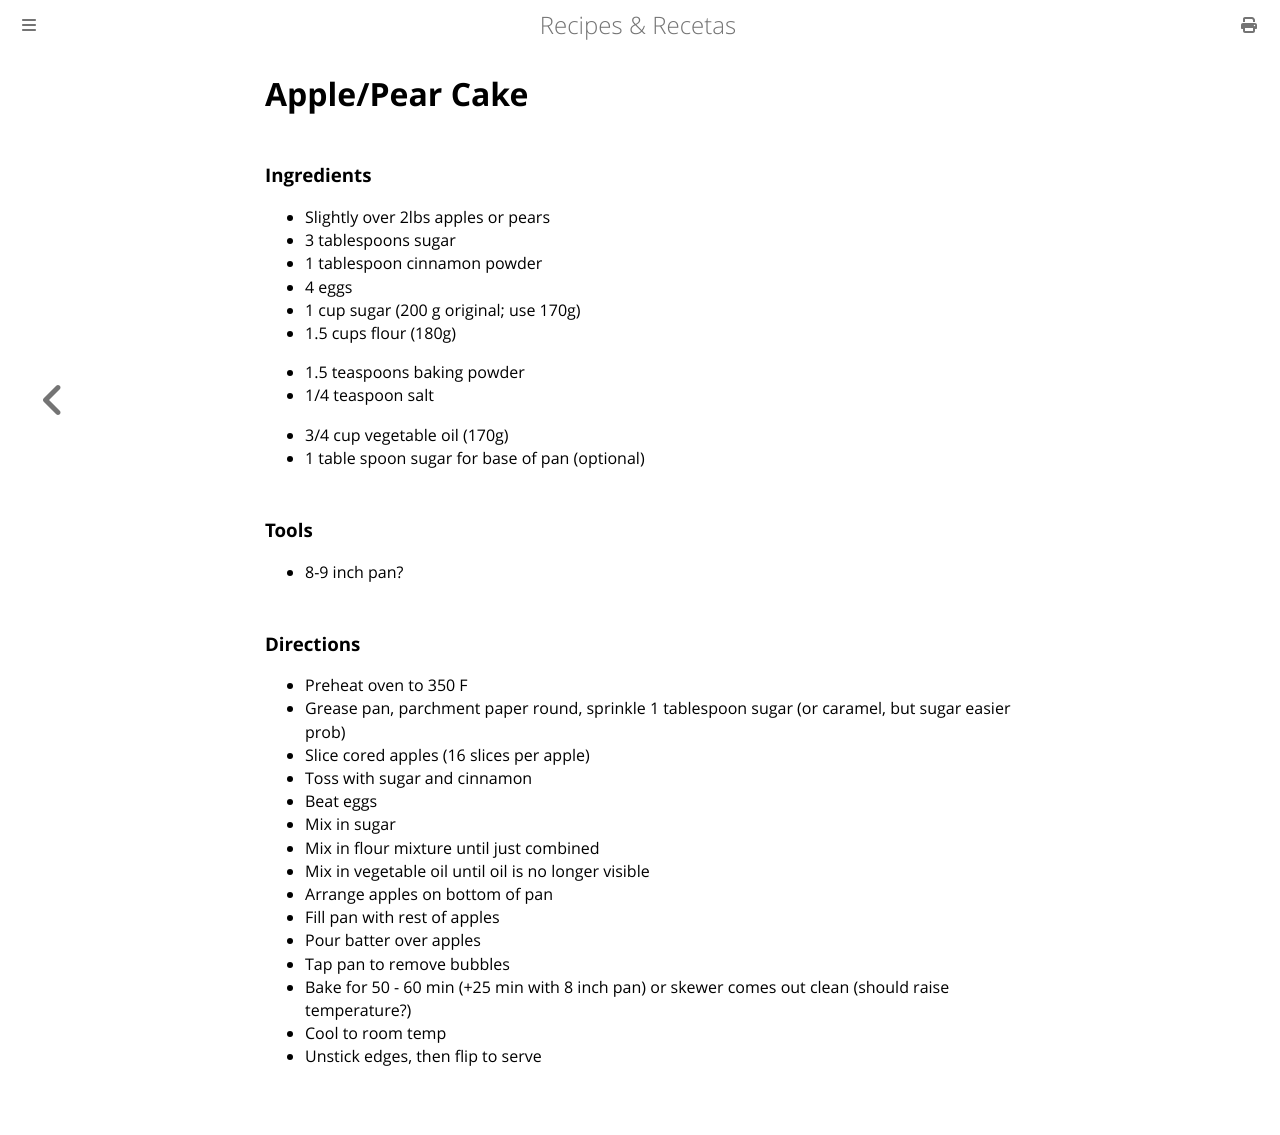

repository: nrxus/recipes · page: baked/apple_cake.html · generator: mdbook

Apple/Pear Cake
============================

### Ingredients 
* Slightly over 2lbs apples or pears
* 3 tablespoons sugar
* 1 tablespoon cinnamon powder
* 4 eggs
* 1 cup sugar (200 g original; use 170g)
* 1.5 cups flour (180g)
+ 1.5 teaspoons baking powder
+ 1/4 teaspoon salt
* 3/4 cup vegetable oil (170g)
* 1 table spoon sugar for base of pan (optional)

### Tools
* 8-9 inch pan?

### Directions
- Preheat oven to 350 F
- Grease pan, parchment paper round, sprinkle 1 tablespoon sugar (or caramel, but sugar easier prob)
- Slice cored apples (16 slices per apple)
- Toss with sugar and cinnamon
- Beat eggs
- Mix in sugar
- Mix in flour mixture until just combined
- Mix in vegetable oil until oil is no longer visible
- Arrange apples on bottom of pan
- Fill pan with rest of apples
- Pour batter over apples
- Tap pan to remove bubbles
- Bake for 50 - 60 min (+25 min with 8 inch pan) or skewer comes out clean (should raise temperature?)
- Cool to room temp
- Unstick edges, then flip to serve
